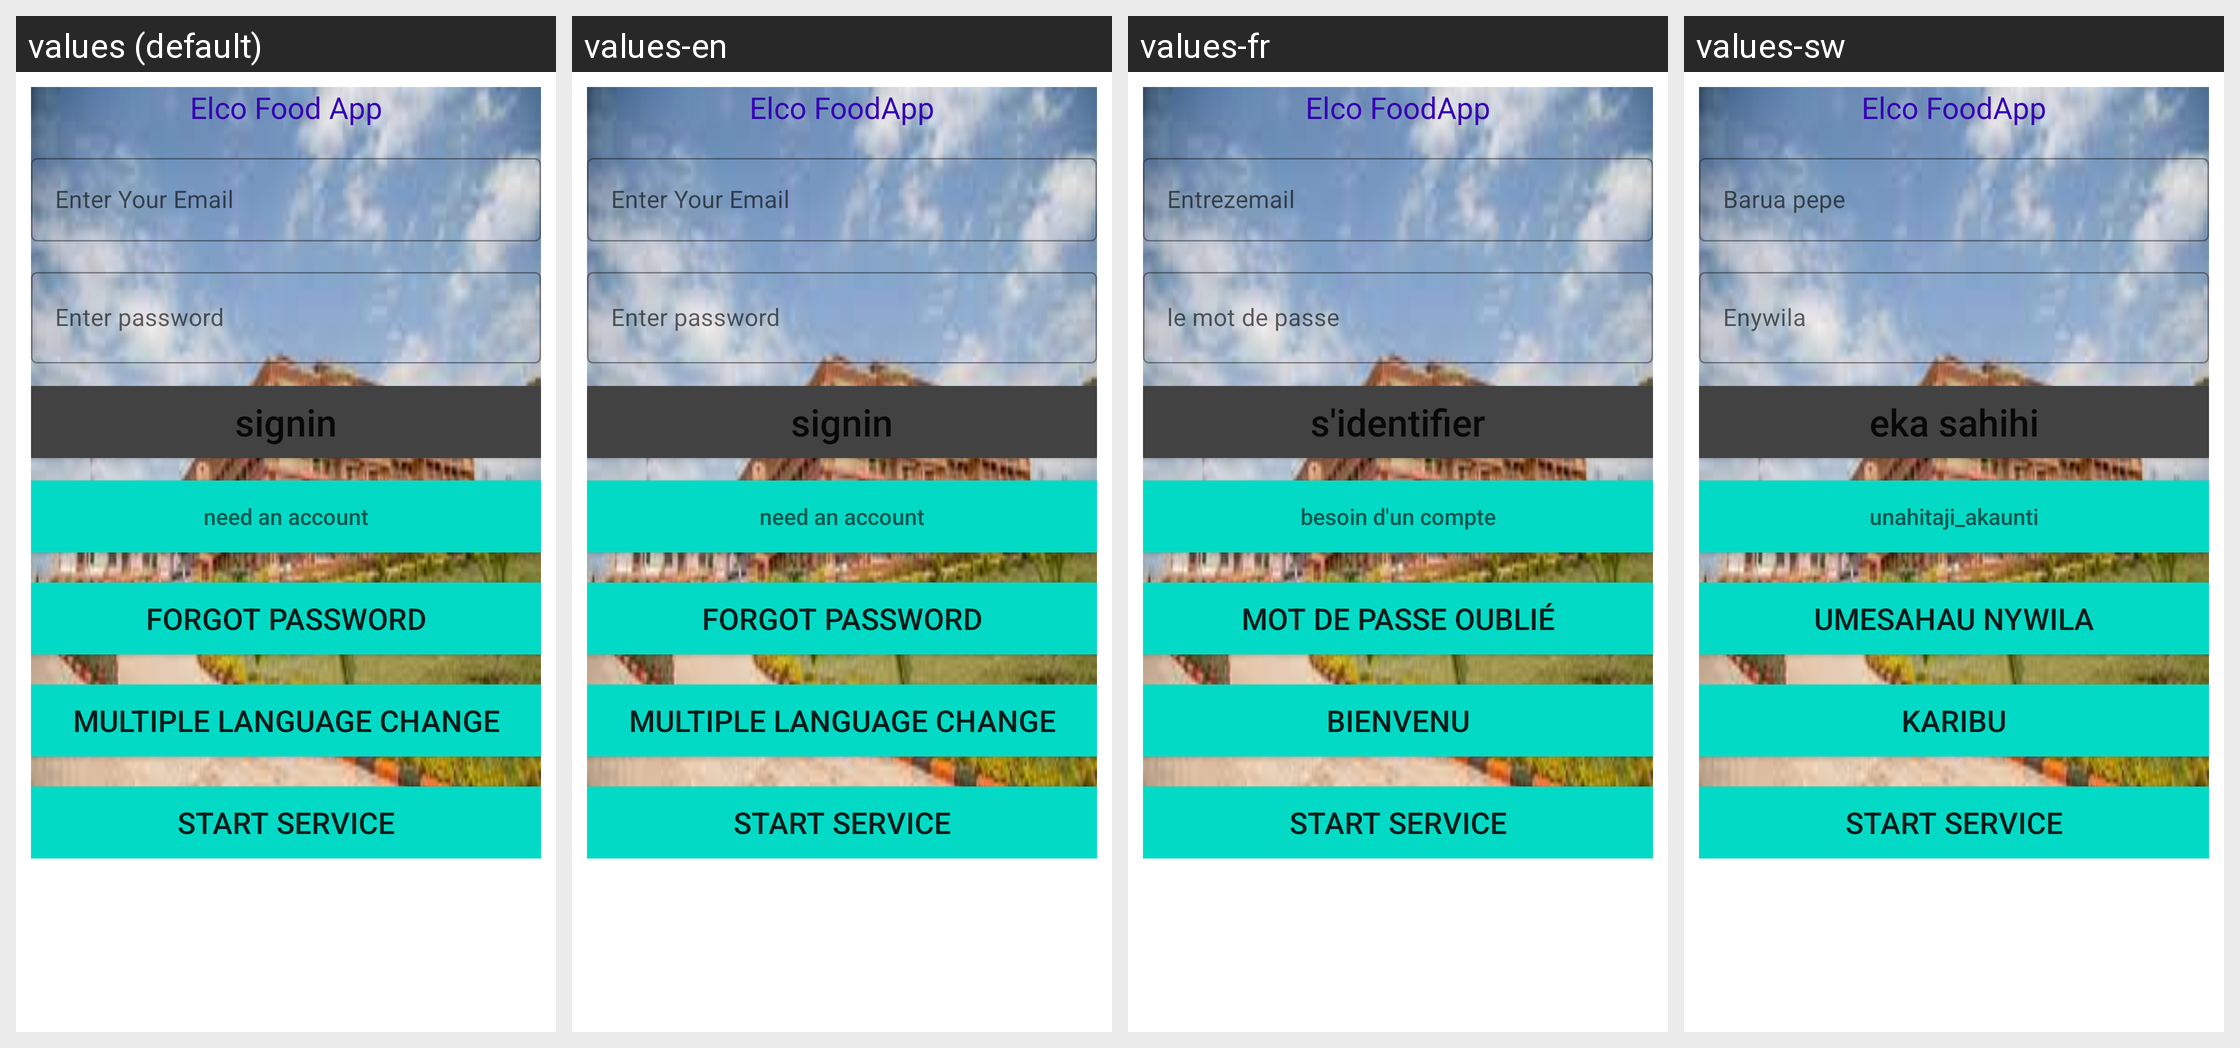

The Android screen above is rendered under several locales of the same app. Produce the string resources it draws, with the default and per-locale values.
Android screen res/layout/activity_main.xml rendered under 4 locales, left to right: values (default), values-en, values-fr, values-sw. Device: Nexus 5 (rendered at 1080×1920; each locale shown at half size, 540×960, under a caption strip naming it); theme Theme.HotelApp.
Strings drawn on this screen, with the default value and each locale's value (text and hints the layout hard-codes, and strings that could not be matched under every locale, appear in the picture but are not listed):

mycode
  values: Elco Food App
  values-en: Elco FoodApp
  values-fr: Elco FoodApp
  values-sw: Elco FoodApp

Enteremail
  values: Enter Your Email
  values-en: Enter Your Email
  values-fr: Entrezemail
  values-sw: Barua pepe

password
  values: Enter password
  values-en: Enter password
  values-fr: le mot de passe
  values-sw: Enywila

signin
  values: signin
  values-en: signin
  values-fr: s'identifier
  values-sw: eka sahihi

need_an_account
  values: need an account
  values-en: need an account
  values-fr: besoin d'un compte
  values-sw: unahitaji_akaunti

forgot_password
  values: forgot password
  values-en: forgot password
  values-fr: Mot de passe oublié
  values-sw: Umesahau nywila

Welcome
  values: Multiple language change
  values-en: Multiple language change
  values-fr: bienvenu
  values-sw: Karibu
